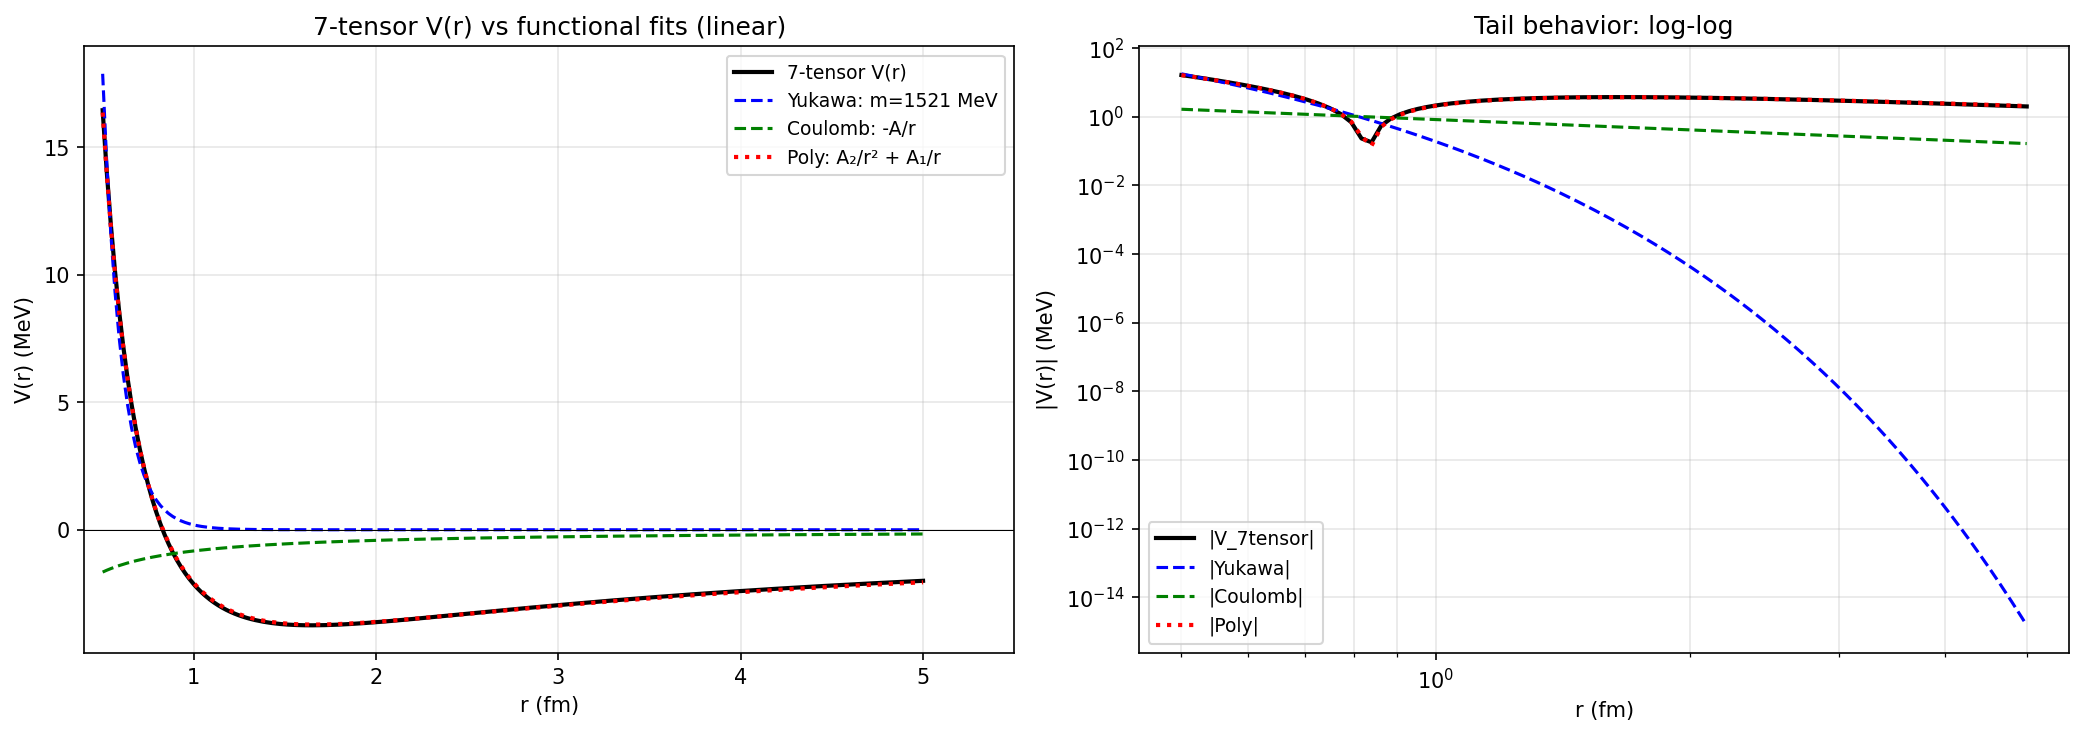

Source data for this figure (header and first rows):
r_fm, V_7tensor_MeV, V_yukawa_MeV, V_coulomb_MeV, V_inv_sq_MeV, V_poly_MeV
0.5, 16.46, 17.89, -1.659, 5.137, 16.36
0.5226, 14.03, 14.37, -1.588, 4.702, 13.96
0.5452, 11.95, 11.57, -1.522, 4.32, 11.88
0.5678, 10.14, 9.334, -1.461, 3.983, 10.09
0.5905, 8.567, 7.541, -1.405, 3.684, 8.529
0.6131, 7.194, 6.1, -1.353, 3.417, 7.167
0.6357, 5.992, 4.942, -1.305, 3.178, 5.975
0.6583, 4.934, 4.009, -1.26, 2.963, 4.927
0.6809, 4.001, 3.256, -1.219, 2.77, 4.002
0.7035, 3.176, 2.647, -1.179, 2.595, 3.184
0.7261, 2.444, 2.154, -1.143, 2.436, 2.459
0.7487, 1.793, 1.755, -1.108, 2.291, 1.814
0.7714, 1.213, 1.431, -1.076, 2.158, 1.24
0.794, 0.696, 1.168, -1.045, 2.037, 0.7267
0.8166, 0.2334, 0.9537, -1.016, 1.926, 0.2679
0.8392, -0.181, 0.7795, -0.9887, 1.824, -0.1431
0.8618, -0.5527, 0.6376, -0.9628, 1.729, -0.512
0.8844, -0.8865, 0.5219, -0.9382, 1.642, -0.8434
0.907, -1.187, 0.4275, -0.9148, 1.561, -1.142
0.9296, -1.457, 0.3503, -0.8925, 1.486, -1.41
0.9523, -1.7, 0.2873, -0.8713, 1.416, -1.652
0.9749, -1.92, 0.2357, -0.8511, 1.351, -1.87
0.9975, -2.117, 0.1935, -0.8318, 1.291, -2.067
1.02, -2.296, 0.159, -0.8134, 1.234, -2.245
1.043, -2.457, 0.1306, -0.7957, 1.181, -2.406
1.065, -2.602, 0.1074, -0.7788, 1.132, -2.551
1.088, -2.733, 0.08834, -0.7627, 1.085, -2.682
1.111, -2.852, 0.0727, -0.7471, 1.041, -2.801
1.133, -2.959, 0.05985, -0.7322, 1, -2.908
1.156, -3.055, 0.04929, -0.7179, 0.9614, -3.004
1.178, -3.141, 0.04061, -0.7041, 0.9248, -3.091
1.201, -3.219, 0.03347, -0.6909, 0.8903, -3.17
1.224, -3.289, 0.02759, -0.6781, 0.8577, -3.24
1.246, -3.352, 0.02276, -0.6658, 0.8269, -3.304
1.269, -3.408, 0.01878, -0.6539, 0.7977, -3.361
1.291, -3.458, 0.0155, -0.6425, 0.77, -3.412
1.314, -3.503, 0.01279, -0.6314, 0.7437, -3.457
1.337, -3.542, 0.01056, -0.6207, 0.7188, -3.498
1.359, -3.577, 0.008726, -0.6104, 0.695, -3.533
1.382, -3.608, 0.00721, -0.6004, 0.6725, -3.565
1.405, -3.635, 0.005959, -0.5908, 0.651, -3.593
1.427, -3.658, 0.004926, -0.5814, 0.6305, -3.617
1.45, -3.678, 0.004074, -0.5723, 0.611, -3.638
1.472, -3.695, 0.003369, -0.5635, 0.5924, -3.656
1.495, -3.709, 0.002787, -0.555, 0.5746, -3.671
1.518, -3.721, 0.002307, -0.5467, 0.5576, -3.684
1.54, -3.73, 0.001909, -0.5387, 0.5414, -3.695
1.563, -3.737, 0.00158, -0.5309, 0.5258, -3.703
1.585, -3.742, 0.001309, -0.5233, 0.5109, -3.709
1.608, -3.746, 0.001084, -0.516, 0.4966, -3.714
1.631, -3.747, 0.0008978, -0.5088, 0.483, -3.716
1.653, -3.748, 0.0007438, -0.5019, 0.4698, -3.718
1.676, -3.746, 0.0006164, -0.4951, 0.4572, -3.718
1.698, -3.744, 0.0005109, -0.4885, 0.4452, -3.716
1.721, -3.74, 0.0004235, -0.4821, 0.4335, -3.713
1.744, -3.735, 0.0003511, -0.4758, 0.4224, -3.71
1.766, -3.729, 0.0002912, -0.4697, 0.4116, -3.705
1.789, -3.722, 0.0002415, -0.4638, 0.4013, -3.699
1.812, -3.715, 0.0002003, -0.458, 0.3913, -3.693
1.834, -3.706, 0.0001662, -0.4524, 0.3817, -3.685
... 140 more rows
